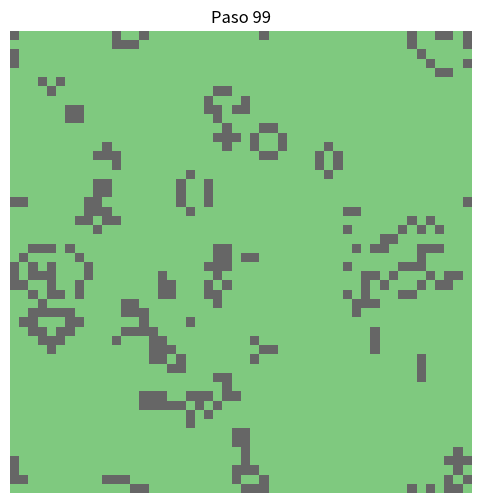

Write the Python code that produced this figure.
#!/usr/bin/env python3
# -*- coding: utf-8 -*-
"""
Created on Sat Sep 26 02:22:25 2026

@author: ejaicer
Para algunas partes de este código se utilizó IA, las cuales fueron modificadas
para las necesidades de este trabajo
"""

import numpy as np
import matplotlib.pyplot as plt
from matplotlib.animation import FuncAnimation


############3 cofiguración juego de la vida de conway
def gof(grid):
    
    ############# vecindad de moore, es decir, todos los vecinos son aquellos que
    ### rodean la celda actual, contando las diagonales
    vecinos = (
        np.roll(grid, 1, axis=0) + np.roll(grid, -1, axis=0) +
        np.roll(grid, 1, axis=1) + np.roll(grid, -1, axis=1) +
        np.roll(np.roll(grid, 1, axis=0), 1, axis=1) +
        np.roll(np.roll(grid, 1, axis=0), -1, axis=1) +
        np.roll(np.roll(grid, -1, axis=0), 1, axis=1) +
        np.roll(np.roll(grid, -1, axis=0), -1, axis=1)
    )
    ###### reglas del juego de la vida de Conway
    siguiente_grid = np.zeros_like(grid)
    ########## si la celula esta viva y tiene 2 o 3 vecinos vivos: sobrevive
    siguiente_grid[(grid == 1) & ((vecinos == 2) | (vecinos == 3))] = 1
    ########## si una celula está muerta y tiene exactamente tres vecinos vivos: revive
    siguiente_grid[(grid == 0) & (vecinos == 3)] = 1

    return siguiente_grid

####################3 parámetros figura
N = 50
grid = np.random.choice([0, 1], size=(N, N), p=[0.8, 0.2]) #### condición inicial aleatoria

fig, ax = plt.subplots(figsize=(6, 6))
im = ax.imshow(grid, cmap='Accent')
ax.axis('off')

##### función que actualiza cada frame utilizando las reglas del juego de la vida
def actualizar(frame):
    global grid
    grid = gof(grid)
    im.set_array(grid)
    ax.set_title(f"Paso {frame}", fontsize=12)
    return [im]

############  se crea y se guarda el gif
anim = FuncAnimation(fig, actualizar, frames=100, interval=100, blit=True)
anim.save("conway.gif", writer="pillow", fps=10)
plt.show()
